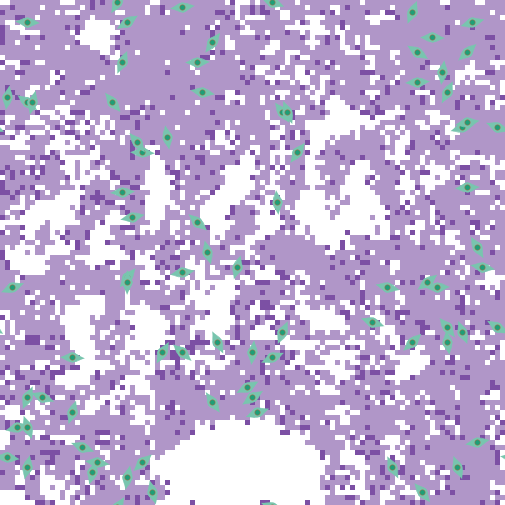

The data file committed next to this chart (first rows):
export-world data (NetLogo 6.4.0)
LungFibrosis_BehaviorSpace.nlogo
10/16/2025 09:20:59:149 -0400
RANDOM STATE
0 0 -1727483681 167 0.0 false 1511972738…
GLOBALS
min-pxcor, max-pxcor, min-pycor, max-pycor, perspective, subject, nextIndex, directed-links, ticks, clock, dt, fibroblastspeed, fibro_collagen, gaussian-radius, gaussian-stdev, h, have-dosed-pentox, have-dosed-pirf, hightgfbetathresh, ifc, initial-fibroblast-cells, initial-number-of-macrophages, initial-number-of-sources, initialsourcetgfbeta
-50, 50, -50, 50, 0, nobody, 180, "NEITHER", 8736, 1, 1, 1, 1, 3, 2, 10, 1, 1, 4000, 80, 80, 0, 100, 5000
TURTLES
who, color, heading, xcor, ycor, shape, label, label-color, breed, hidden?, size, pen-size, pen-mode, tgfbeta_fb, prev-patch, tries-for-chemotax, tries-for-migrate, tgfbeta_myo
0, 77, 354.8, 5, 10, "myofibroblast", "", 9.9, {breed myofibroblasts}, false, 5, 1, "up", , {patch 4 10}, 1, 4, 144020
1, 77, 350, -17, 23, "myofibroblast", "", 9.9, {breed myofibroblasts}, false, 5, 1, "up", , {patch -18 23}, 1, 1, 132162
2, 77, 141.3, -28, 30, "myofibroblast", "", 9.9, {breed myofibroblasts}, false, 5, 1, "up", , {patch -27 29}, 1, 1, 252732
3, 77, 311, -14, -20, "myofibroblast", "", 9.9, {breed myofibroblasts}, false, 5, 1, "up", , {patch -15 -19}, 1, 2, 72908
4, 77, 86.71, 33, 34, "myofibroblast", "", 9.9, {breed myofibroblasts}, false, 5, 1, "up", , {patch 33 33}, 1, 1, 28464
5, 77, 47.68, 43, 40, "myofibroblast", "", 9.9, {breed myofibroblasts}, false, 5, 1, "up", , {patch 42 39}, 1, 1, 58484
6, 77, 236.5, 0, -29, "myofibroblast", "", 9.9, {breed myofibroblasts}, false, 5, 1, "up", , {patch 1 -28}, 1, 1, 54687
7, 77, 159, 41, -43, "myofibroblast", "", 9.9, {breed myofibroblasts}, false, 5, 1, "up", , {patch 42 -43}, 1, 1, 140062
8, 77, 227.3, -22, -42, "myofibroblast", "", 9.9, {breed myofibroblasts}, false, 5, 1, "up", , {patch -21 -41}, 1, 1, 56329
9, 77, 88.28, -11, 38, "myofibroblast", "", 9.9, {breed myofibroblasts}, false, 5, 1, "up", , {patch -11 37}, 1, 4, 114932
10, 77, 131.9, -11, 6, "myofibroblast", "", 9.9, {breed myofibroblasts}, false, 5, 1, "up", , {patch -10 5}, 1, 3, 96579
11, 77, 190.5, -25, -45, "myofibroblast", "", 9.9, {breed myofibroblasts}, false, 5, 1, "up", , {patch -24 -45}, 1, 1, 69252
12, 77, 325, 6, 28, "myofibroblast", "", 9.9, {breed myofibroblasts}, false, 5, 1, "up", , {patch 5 29}, 1, 1, 156408
13, 77, 257.7, -47, -35, "myofibroblast", "", 9.9, {breed myofibroblasts}, false, 5, 1, "up", , {patch -47 -34}, 1, 1, 129132
14, 77, 122.6, 33, 40, "myofibroblast", "", 9.9, {breed myofibroblasts}, false, 5, 1, "up", , {patch 34 39}, 1, 1, 79109
15, 77, 250, 1, -32, "myofibroblast", "", 9.9, {breed myofibroblasts}, false, 5, 1, "up", , {patch 1 -31}, 1, 1, 39015
16, 77, 79.84, 45, -38, "myofibroblast", "", 9.9, {breed myofibroblasts}, false, 5, 1, "up", , {patch 45 -39}, 1, 1, 80835
17, 77, 15.86, -3, -3, "myofibroblast", "", 9.9, {breed myofibroblasts}, false, 5, 1, "up", , {patch -4 -3}, 1, 1, 90446
18, 77, 99.31, 46, -3, "myofibroblast", "", 9.9, {breed myofibroblasts}, false, 5, 1, "up", , {patch 46 -4}, 1, 3, 147266
19, 77, 160.8, -45, -35, "myofibroblast", "", 9.9, {breed myofibroblasts}, false, 5, 1, "up", , {patch -44 -35}, 1, 2, 82206
20, 77, 93.24, -45, 46, "myofibroblast", "", 9.9, {breed myofibroblasts}, false, 5, 1, "up", , {patch -45 45}, 1, 2, 144878
21, 77, 219.2, -25, -5, "myofibroblast", "", 9.9, {breed myofibroblasts}, false, 5, 1, "up", , {patch -24 -4}, 1, 1, 186587
22, 77, 216.4, -8, 42, "myofibroblast", "", 9.9, {breed myofibroblasts}, false, 5, 1, "up", , {patch -7 43}, 1, 1, 13951
23, 77, 272.4, -22, 20, "myofibroblast", "", 9.9, {breed myofibroblasts}, false, 5, 1, "up", , {patch -22 21}, 1, 1, 129470
24, 77, 23.82, -26, 38, "myofibroblast", "", 9.9, {breed myofibroblasts}, false, 5, 1, "up", , {patch -27 38}, 1, 1, 144392
25, 77, 158.3, 7, 28, "myofibroblast", "", 9.9, {breed myofibroblasts}, false, 5, 1, "up", , {patch 8 28}, 1, 2, 82171
26, 77, 271.5, 36, 43, "myofibroblast", "", 9.9, {breed myofibroblasts}, false, 5, 1, "up", , {patch 36 44}, 1, 1, 128569
27, 77, 203.7, 6, -16, "myofibroblast", "", 9.9, {breed myofibroblasts}, false, 5, 1, "up", , {patch 7 -16}, 1, 3, 88063
28, 77, 276.5, -49, -41, "myofibroblast", "", 9.9, {breed myofibroblasts}, false, 5, 1, "up", , {patch -49 -40}, 1, 1, 66381
29, 77, 12.51, -45, -43, "myofibroblast", "", 9.9, {breed myofibroblasts}, false, 5, 1, "up", , {patch -46 -43}, 1, 1, 82443
30, 77, 188.9, -49, 31, "myofibroblast", "", 9.9, {breed myofibroblasts}, false, 5, 1, "up", , {patch -48 31}, 1, 1, 28256
31, 77, 121.1, 49, -15, "myofibroblast", "", 9.9, {breed myofibroblasts}, false, 5, 1, "up", , {patch 50 -16}, 1, 1, 21301
32, 77, 248.2, -48, -7, "myofibroblast", "", 9.9, {breed myofibroblasts}, false, 5, 1, "up", , {patch -48 -6}, 1, 2, 73307
33, 77, 329.6, 45, 1, "myofibroblast", "", 9.9, {breed myofibroblasts}, false, 5, 1, "up", , {patch 44 2}, 1, 1, 153377
34, 77, 172.3, 39, -18, "myofibroblast", "", 9.9, {breed myofibroblasts}, false, 5, 1, "up", , {patch 40 -18}, 1, 1, 133295
35, 77, 196.6, -32, -44, "myofibroblast", "", 9.9, {breed myofibroblasts}, false, 5, 1, "up", , {patch -31 -44}, 1, 1, 58211
36, 77, 246, 4, -21, "myofibroblast", "", 9.9, {breed myofibroblasts}, false, 5, 1, "up", , {patch 4 -20}, 1, 1, 22135
37, 77, 57.55, -25, 46, "myofibroblast", "", 9.9, {breed myofibroblasts}, false, 5, 1, "up", , {patch -26 45}, 1, 1, 110171
38, 77, 153.2, 28, -43, "myofibroblast", "", 9.9, {breed myofibroblasts}, false, 5, 1, "up", , {patch 29 -43}, 1, 1, 154085
39, 77, 102.1, 27, -7, "myofibroblast", "", 9.9, {breed myofibroblasts}, false, 5, 1, "up", , {patch 27 -8}, 1, 2, 108495
40, 77, 62.12, -1, -27, "myofibroblast", "", 9.9, {breed myofibroblasts}, false, 5, 1, "up", , {patch -1 -28}, 1, 1, 103777
41, 77, 254.5, 42, 25, "myofibroblast", "", 9.9, {breed myofibroblasts}, false, 5, 1, "up", , {patch 42 26}, 1, 1, 42231
42, 77, 86.08, -26, 12, "myofibroblast", "", 9.9, {breed myofibroblasts}, false, 5, 1, "up", , {patch -26 11}, 1, 1, 153297
43, 77, 145.8, -8, -30, "myofibroblast", "", 9.9, {breed myofibroblasts}, false, 5, 1, "up", , {patch -7 -31}, 1, 1, 96884
44, 77, 215.4, 9, 20, "myofibroblast", "", 9.9, {breed myofibroblasts}, false, 5, 1, "up", , {patch 10 21}, 1, 1, 40020
45, 77, 211, -27, 50, "myofibroblast", "", 9.9, {breed myofibroblasts}, false, 5, 1, "up", , {patch -26 -50}, 1, 1, 113545
46, 77, 277.6, -31, -42, "myofibroblast", "", 9.9, {breed myofibroblasts}, false, 5, 1, "up", , {patch -31 -41}, 1, 1, 87709
47, 77, 26.59, 39, 32, "myofibroblast", "", 9.9, {breed myofibroblasts}, false, 5, 1, "up", , {patch 38 32}, 1, 1, 54575
48, 77, 321.9, -23, 22, "myofibroblast", "", 9.9, {breed myofibroblasts}, false, 5, 1, "up", , {patch -24 23}, 1, 1, 37679
49, 77, 165.3, -9, 0, "myofibroblast", "", 9.9, {breed myofibroblasts}, false, 5, 1, "up", , {patch -8 0}, 1, 1, 16905
50, 77, 99.14, -10, 32, "myofibroblast", "", 9.9, {breed myofibroblasts}, false, 5, 1, "up", , {patch -10 31}, 0, 1, 3878
... 10,245 more rows
